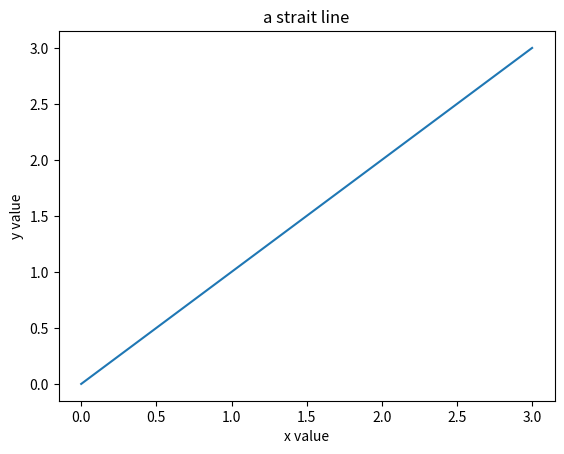

The script that saved this image: (Note: this script raises an exception after producing the figure.)
# coding:utf-8

# 用pyplot 绘制 直线
# 要支持 jpg 需要安装pillow:  pip install pillow

import matplotlib.pyplot as plt

plt.plot([0, 3], [0, 3])      # plot/draw a line from point (0, 0) to  point (3, 3)
plt.title("a strait line")    # 这个图形的标题
plt.xlabel("x value")         # x轴标签
plt.ylabel("y value")         # y轴标签

plt.arrow(1.5, 2, 0.5, 0.5, True) # 绘制一个箭头

plt.savefig("line_test_demo.jpg")       # 将图形保存到 demo.png中。 
plt.show()